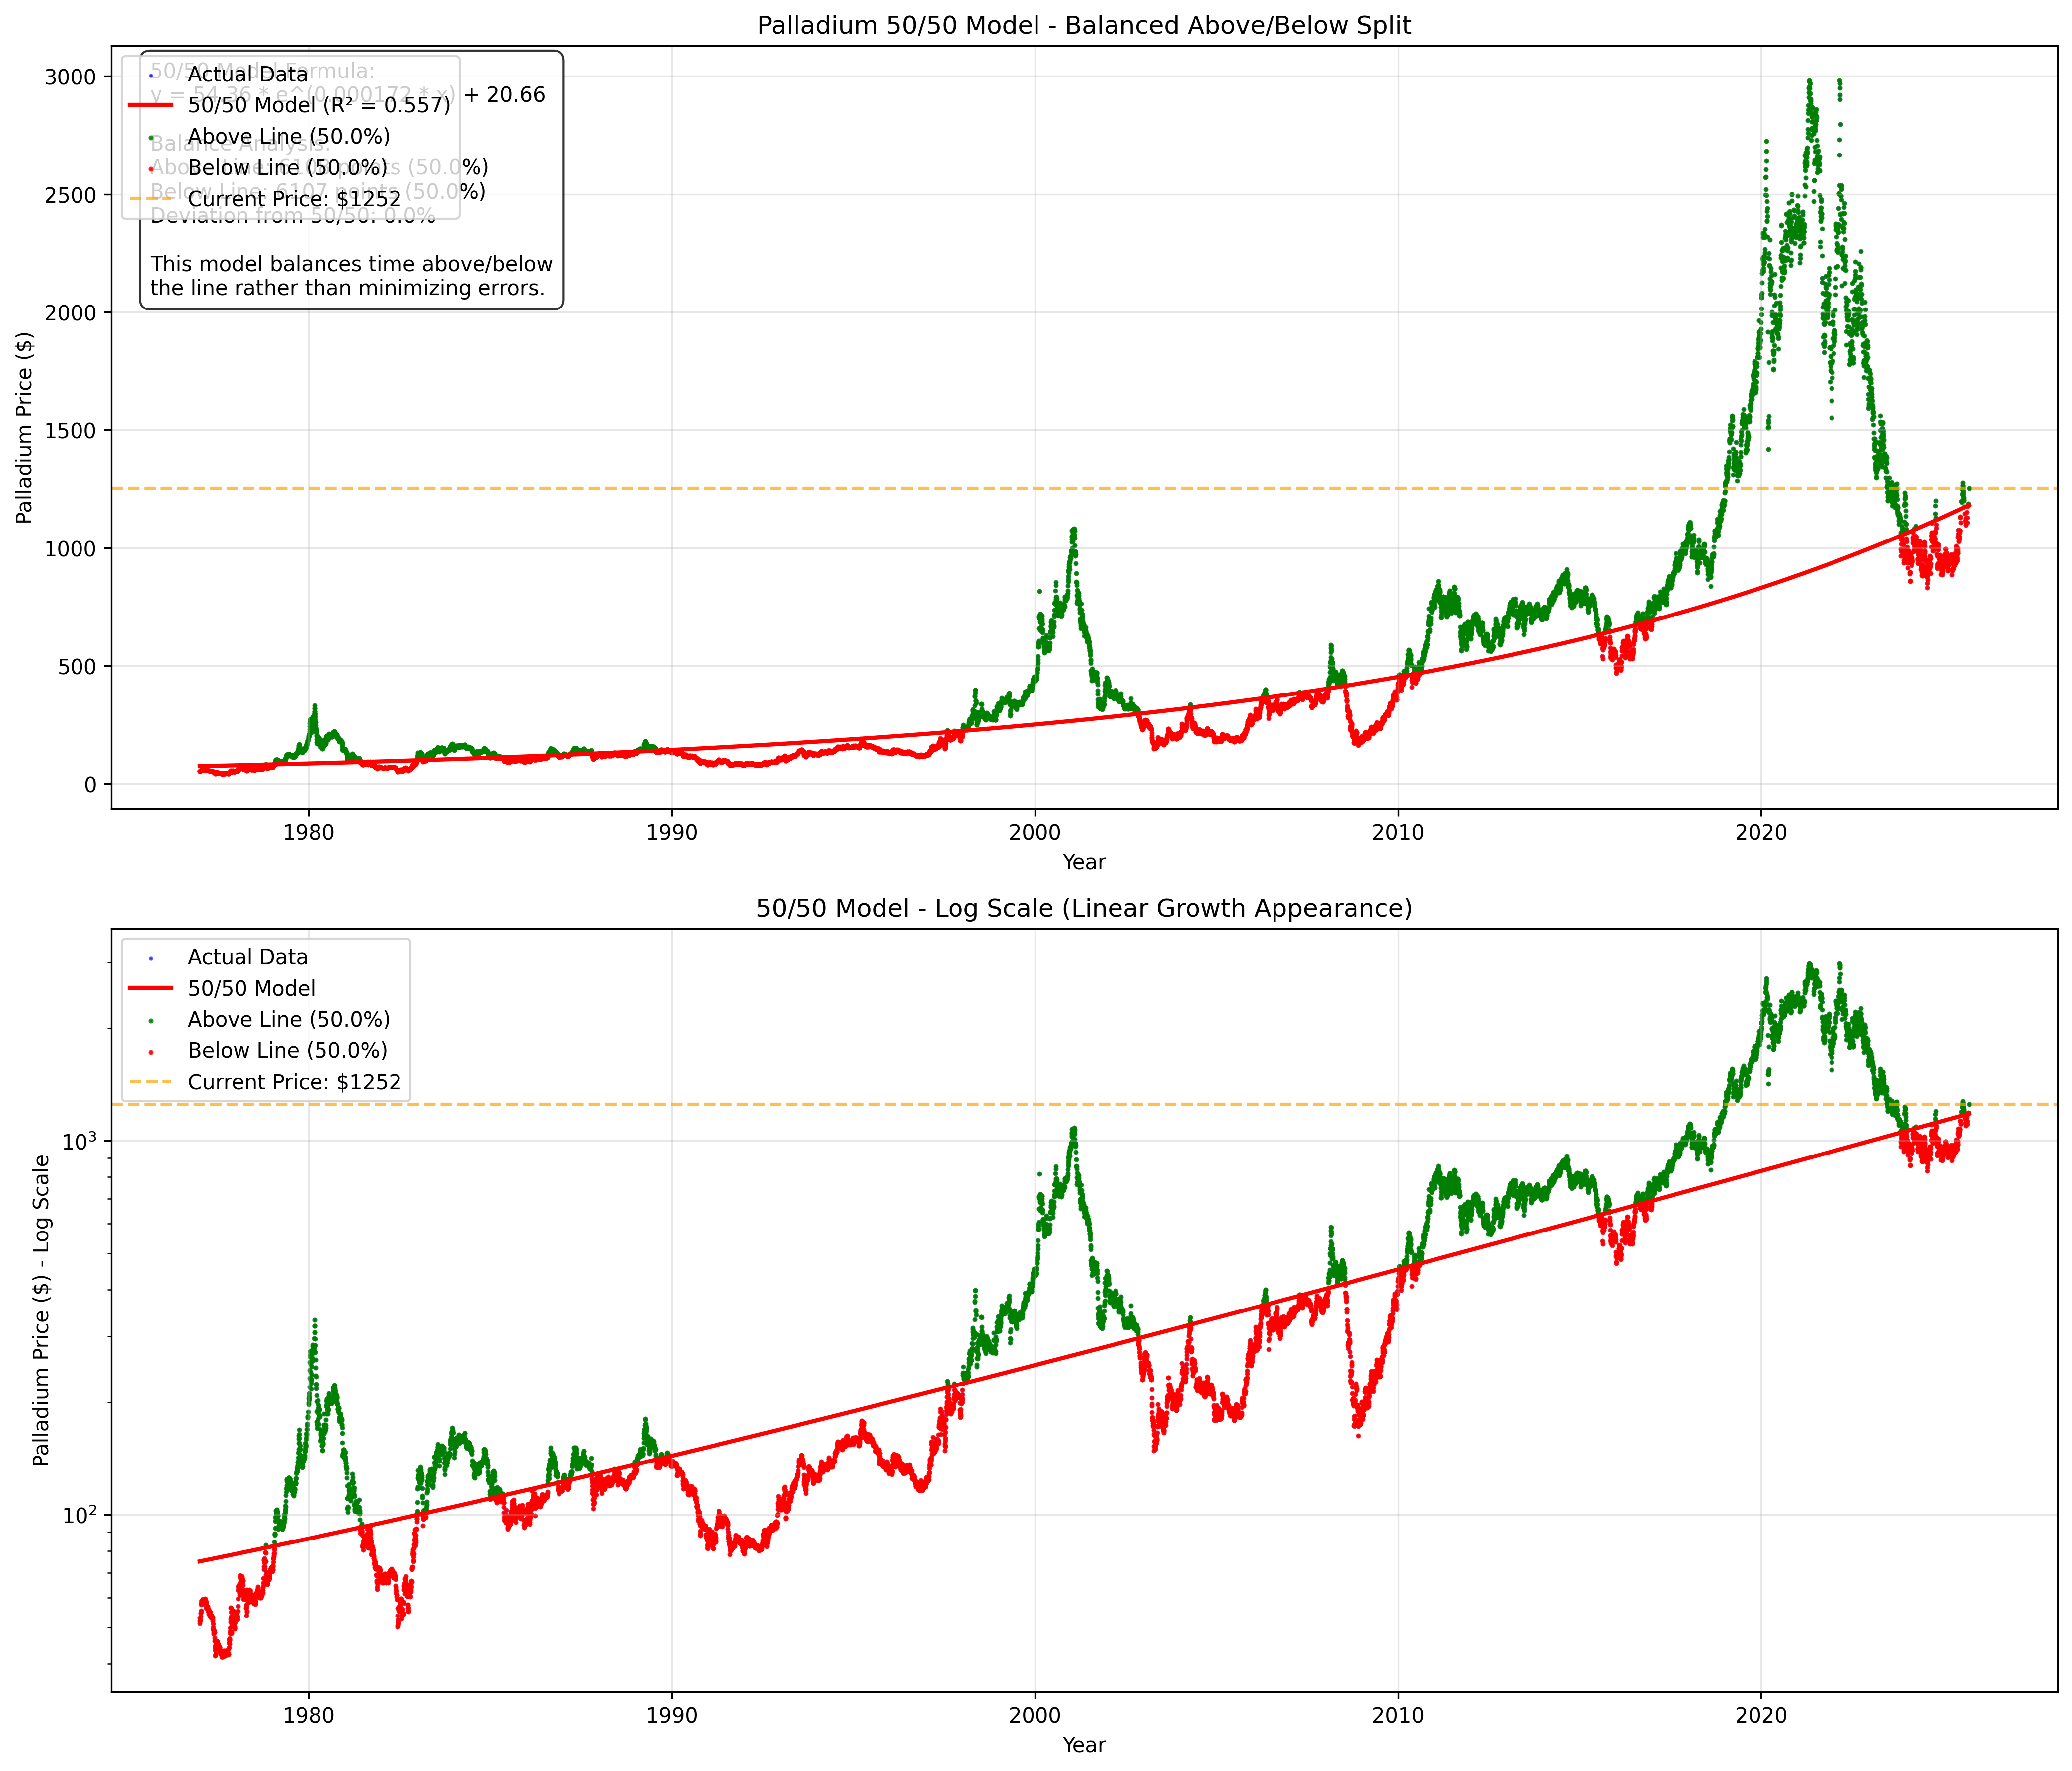

Recreate this plot in Python.
import pandas as pd
import numpy as np
import matplotlib.pyplot as plt
from datetime import datetime
import os
from scipy.optimize import minimize_scalar

def load_palladium_data():
    """Load the comprehensive palladium data."""
    try:
        df = pd.read_csv('Commodities/Palladium/Data/palladium-prices-historical-chart-data-cleaned.csv')
        
        # Convert date column
        df['date'] = pd.to_datetime(df['date'], errors='coerce')
        df = df.dropna(subset=['date'])
        
        # Sort by date
        df = df.sort_values('date').reset_index(drop=True)
        
        # Calculate days since start
        start_date = df['date'].min()
        df['days'] = (df['date'] - start_date).dt.days
        
        # Calculate years for plotting
        start_year = start_date.year
        df['years'] = (df['days'] / 365.25) + start_year
        
        print(f"Palladium data loaded: {len(df)} records from {df['date'].min().strftime('%Y-%m-%d')} to {df['date'].max().strftime('%Y-%m-%d')}")
        print(f"Price range: ${df[' value'].min():.2f} to ${df[' value'].max():.2f}")
        
        return df
        
    except Exception as e:
        print(f"Error loading palladium data: {e}")
        return None

def exponential_func(x, a, b, c):
    """Exponential function: y = a * exp(b * x) + c"""
    return a * np.exp(b * x) + c

def calculate_above_below_ratio(x, y, a, b, c):
    """Calculate the ratio of points above vs below the model line."""
    
    # Get model predictions
    y_pred = exponential_func(x, a, b, c)
    
    # Count points above and below
    above = np.sum(y > y_pred)
    below = np.sum(y < y_pred)
    total = len(y)
    
    # Calculate percentages
    above_pct = (above / total) * 100
    below_pct = (below / total) * 100
    
    # Calculate deviation from 50/50
    deviation = abs(above_pct - 50.0)
    
    return above, below, above_pct, below_pct, deviation

def find_50_50_parameters(df, fixed_a=54.36):
    """Find both growth rate and intercept that give exactly 50/50 split."""
    
    x = df['days'].values
    y = df[' value'].values
    
    print(f"\nFinding 50/50 parameters:")
    print(f"  Fixed a (y-intercept): {fixed_a}")
    print(f"  Optimizing b (growth rate) and c (intercept)")
    
    def objective(params):
        """Objective function to minimize deviation from 50/50."""
        b, c = params
        above, below, above_pct, below_pct, deviation = calculate_above_below_ratio(x, y, fixed_a, b, c)
        return deviation
    
    # Search for optimal growth rate and intercept
    try:
        from scipy.optimize import minimize
        
        # Initial guess
        x0 = [0.000172, 20.66]  # Start with previous values
        
        # Bounds: growth rate between 0.00005 and 0.001, intercept between -500 and 500
        bounds = [(0.00005, 0.001), (-500, 500)]
        
        result = minimize(objective, x0, bounds=bounds, method='L-BFGS-B')
        
        if result.success:
            optimal_b, optimal_c = result.x
            above, below, above_pct, below_pct, deviation = calculate_above_below_ratio(x, y, fixed_a, optimal_b, optimal_c)
            
            print(f"\n50/50 Optimization Results:")
            print(f"  Optimal growth rate (b): {optimal_b:.6f}")
            print(f"  Optimal intercept (c): {optimal_c:.2f}")
            print(f"  Points above line: {above} ({above_pct:.1f}%)")
            print(f"  Points below line: {below} ({below_pct:.1f}%)")
            print(f"  Deviation from 50/50: {deviation:.1f}%")
            
            return optimal_b, optimal_c, above, below, above_pct, below_pct, deviation
        else:
            print("Optimization failed")
            return None, None, None, None, None, None, None
            
    except Exception as e:
        print(f"Error in optimization: {e}")
        return None, None, None, None, None, None, None

def create_50_50_chart(df, optimal_b, optimal_c, fixed_a, above, below, above_pct, below_pct, output_dir):
    """Create a chart showing the 50/50 model."""
    
    # Create figure with two subplots
    fig, (ax1, ax2) = plt.subplots(2, 1, figsize=(14, 12))
    
    x = df['days'].values
    y = df[' value'].values
    
    # Calculate model predictions
    y_pred = exponential_func(x, fixed_a, optimal_b, optimal_c)
    
    # Chart 1: Normal scale
    ax1.scatter(df['years'], df[' value'], alpha=0.6, s=1, color='blue', label='Actual Data')
    ax1.plot(df['years'], y_pred, 'r-', linewidth=2, label=f'50/50 Model (R² = {calculate_r2(y, y_pred):.3f})')
    
    # Highlight points above and below
    above_mask = y > y_pred
    below_mask = y < y_pred
    
    ax1.scatter(df[above_mask]['years'], df[above_mask][' value'], alpha=0.8, s=2, color='green', label=f'Above Line ({above_pct:.1f}%)')
    ax1.scatter(df[below_mask]['years'], df[below_mask][' value'], alpha=0.8, s=2, color='red', label=f'Below Line ({below_pct:.1f}%)')
    
    # Current price line
    current_price = df[' value'].iloc[-1]
    ax1.axhline(y=current_price, color='orange', linestyle='--', alpha=0.7, label=f'Current Price: ${current_price:.0f}')
    
    ax1.set_xlabel('Year')
    ax1.set_ylabel('Palladium Price ($)')
    ax1.set_title('Palladium 50/50 Model - Balanced Above/Below Split')
    ax1.legend()
    ax1.grid(True, alpha=0.3)
    
    # Chart 2: Log scale
    ax2.scatter(df['years'], df[' value'], alpha=0.6, s=1, color='blue', label='Actual Data')
    ax2.plot(df['years'], y_pred, 'r-', linewidth=2, label=f'50/50 Model')
    
    ax2.scatter(df[above_mask]['years'], df[above_mask][' value'], alpha=0.8, s=2, color='green', label=f'Above Line ({above_pct:.1f}%)')
    ax2.scatter(df[below_mask]['years'], df[below_mask][' value'], alpha=0.8, s=2, color='red', label=f'Below Line ({below_pct:.1f}%)')
    
    ax2.axhline(y=current_price, color='orange', linestyle='--', alpha=0.7, label=f'Current Price: ${current_price:.0f}')
    
    ax2.set_xlabel('Year')
    ax2.set_ylabel('Palladium Price ($) - Log Scale')
    ax2.set_title('50/50 Model - Log Scale (Linear Growth Appearance)')
    ax2.set_yscale('log')
    ax2.legend()
    ax2.grid(True, alpha=0.3)
    
    # Add model info
    formula_text = f"""50/50 Model Formula:
y = {fixed_a:.2f} * e^({optimal_b:.6f} * x) + {optimal_c:.2f}

Balance Analysis:
Above Line: {above} points ({above_pct:.1f}%)
Below Line: {below} points ({below_pct:.1f}%)
Deviation from 50/50: {abs(above_pct - 50.0):.1f}%

This model balances time above/below
the line rather than minimizing errors."""
    
    ax1.text(0.02, 0.98, formula_text, transform=ax1.transAxes, fontsize=10, 
             verticalalignment='top', bbox=dict(facecolor='white', alpha=0.8, boxstyle='round,pad=0.5'))
    
    plt.tight_layout()
    
    # Save the chart
    output_file = os.path.join(output_dir, "palladium_50_50_model.png")
    fig.savefig(output_file, dpi=300, bbox_inches='tight')
    plt.close(fig)
    
    return output_file

def calculate_r2(y_actual, y_pred):
    """Calculate R² score."""
    ss_res = np.sum((y_actual - y_pred) ** 2)
    ss_tot = np.sum((y_actual - np.mean(y_actual)) ** 2)
    return 1 - (ss_res / ss_tot)

def calculate_50_50_analysis(df, optimal_b, optimal_c, fixed_a):
    """Calculate analysis for the 50/50 model."""
    
    current_days = df['days'].iloc[-1]
    current_price = df[' value'].iloc[-1]
    
    # Calculate model fair value
    fair_value = exponential_func(current_days, fixed_a, optimal_b, optimal_c)
    
    # Calculate deviation
    deviation = ((current_price - fair_value) / fair_value) * 100
    
    # Calculate R²
    x_all = df['days'].values
    y_all = df[' value'].values
    y_pred_all = exponential_func(x_all, fixed_a, optimal_b, optimal_c)
    r2 = calculate_r2(y_all, y_pred_all)
    
    return {
        'fair_value': fair_value,
        'current_price': current_price,
        'deviation': deviation,
        'r2': r2,
        'growth_rate': optimal_b,
        'y_intercept': fixed_a,
        'intercept': optimal_c
    }

def main():
    print("Palladium 50/50 Model Analysis")
    print("=" * 50)
    
    # Load data
    df = load_palladium_data()
    if df is None:
        return
    
    # Find 50/50 parameters
    optimal_b, optimal_c, above, below, above_pct, below_pct, deviation = find_50_50_parameters(df)
    
    if optimal_b is None:
        print("Failed to find 50/50 parameters")
        return
    
    # Calculate analysis
    analysis = calculate_50_50_analysis(df, optimal_b, optimal_c, 54.36)
    
    print(f"\n50/50 Model Analysis:")
    print(f"  Current Price: ${analysis['current_price']:.2f}")
    print(f"  Model Fair Value: ${analysis['fair_value']:.2f}")
    print(f"  Deviation: {analysis['deviation']:.1f}%")
    print(f"  R² Score: {analysis['r2']:.4f}")
    print(f"  Balance: {above_pct:.1f}% above, {below_pct:.1f}% below")
    
    # Create chart
    print("\nCreating 50/50 model chart...")
    output_dir = "Commodities/Palladium/Models/Growth"
    os.makedirs(output_dir, exist_ok=True)
    
    chart_file = create_50_50_chart(df, optimal_b, optimal_c, 54.36, above, below, above_pct, below_pct, output_dir)
    print(f"Chart saved: {chart_file}")
    
    # Save results
    results_file = os.path.join(output_dir, "palladium_50_50_analysis.txt")
    with open(results_file, 'w') as f:
        f.write("PALLADIUM 50/50 MODEL ANALYSIS\n")
        f.write("=" * 60 + "\n\n")
        f.write(f"Analysis Date: {datetime.now().strftime('%Y-%m-%d %H:%M:%S')}\n\n")
        
        f.write("Methodology:\n")
        f.write("1. Fixed y-intercept at 54.36\n")
        f.write("2. Optimized growth rate (b) and intercept (c) to achieve 50/50 split\n")
        f.write("3. This balances time above/below the model line\n")
        f.write("4. More robust than R² for volatile data\n")
        f.write("5. Finds optimal combination of both parameters\n\n")
        
        f.write(f"50/50 Model: y = 54.36 * e^({optimal_b:.6f} * x) + {optimal_c:.2f}\n")
        f.write(f"  R² = {analysis['r2']:.6f}\n")
        f.write(f"  Points above line: {above} ({above_pct:.1f}%)\n")
        f.write(f"  Points below line: {below} ({below_pct:.1f}%)\n")
        f.write(f"  Deviation from 50/50: {deviation:.1f}%\n\n")
        
        f.write("Fair Value Analysis:\n")
        f.write(f"  Current Price: ${analysis['current_price']:.2f}\n")
        f.write(f"  Model Fair Value: ${analysis['fair_value']:.2f}\n")
        f.write(f"  Deviation: {analysis['deviation']:.1f}%\n\n")
        
        f.write("Key Insights:\n")
        f.write("- This model balances time above/below the line\n")
        f.write("- More robust to outliers than R² minimization\n")
        f.write("- Shows the 'true center' of palladium's behavior\n")
        f.write("- Better for volatile data like palladium\n")
        f.write("- Current price position relative to balanced model\n")
    
    print(f"Analysis results saved to: {results_file}")
    
    print("\n" + "=" * 50)
    print("50/50 MODEL ANALYSIS COMPLETE")
    print("=" * 50)

if __name__ == "__main__":
    main()
